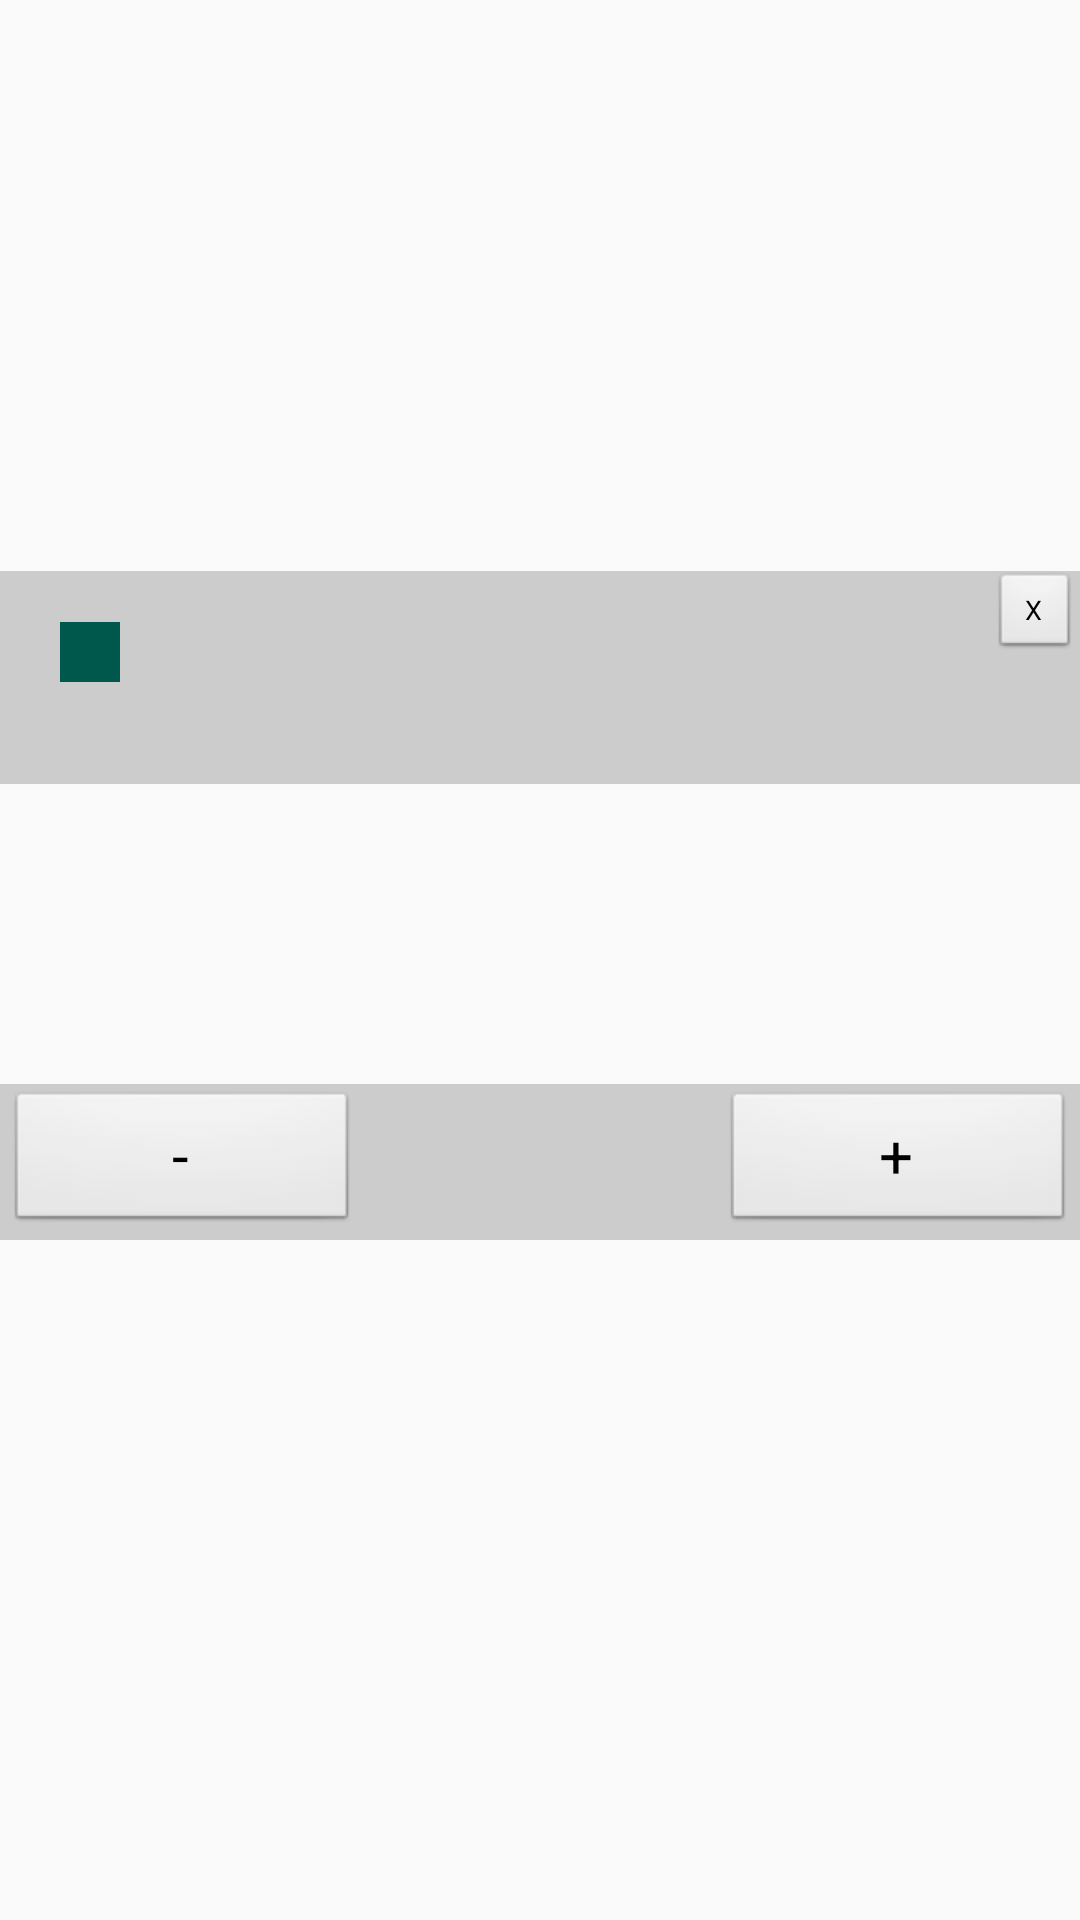

The Android layout XML behind this screen, and the referenced resources:
<!-- AndroidManifest.xml: application theme AppTheme -->
<!-- res/layout/card_details_activity.xml -->
<?xml version="1.0" encoding="utf-8"?>
<FrameLayout xmlns:android="http://schemas.android.com/apk/res/android"
    xmlns:tools="http://schemas.android.com/tools"
    android:id="@+id/container"
    android:layout_width="300dp"
    android:layout_height="500dp"
    android:layout_gravity="center_vertical|center_horizontal"
    android:foregroundGravity="center_horizontal"
    android:theme="@style/TransparentTheme"
    tools:context=".activities.CardDetailsActivity">

    <LinearLayout
        android:layout_width="match_parent"
        android:layout_height="wrap_content"
        android:orientation="vertical">

        <ImageView
            android:id="@+id/card_details_imageview"
            android:layout_height="200dp"
            android:layout_width="wrap_content"
            android:layout_gravity="top|center_horizontal"/>

        <FrameLayout
            android:id="@+id/titlebar_frame"
            android:layout_width="match_parent"
            android:layout_height="wrap_content"
            android:layout_gravity="end"
            android:foregroundGravity="top|right"
            android:background="@color/colorBackgroundLight"
            android:layout_marginTop="-10dp"
            android:paddingBottom="15dp"
            android:translationZ="-1dp">

            <Button
                android:layout_width="30dp"
                android:layout_height="30dp"
                android:layout_gravity="top|end"
                android:onClick="onClose"
                android:text="@string/close"
                android:textSize="9sp"/>


            <LinearLayout
                android:layout_width="match_parent"
                android:layout_height="match_parent"
                android:layout_gravity="center_horizontal"
                android:layout_marginTop="10dp"
                android:foregroundGravity="center_horizontal"
                android:gravity="center_horizontal"
                android:orientation="vertical">

                <FrameLayout
                    android:layout_width="match_parent"
                    android:layout_height="match_parent"
                    android:layout_gravity="center_horizontal"
                    android:layout_marginTop="7dp"
                    android:foregroundGravity="center_horizontal"
                    android:gravity="center_horizontal"
                    android:orientation="horizontal">

                    <TextView
                        android:id="@+id/cost_textview"
                        android:layout_width="20dp"
                        android:layout_height="20dp"
                        android:layout_marginLeft="20dp"
                        android:layout_marginStart="20dp"
                        android:layout_gravity="top|start"
                        android:background="@color/colorPrimaryDark"
                        android:textStyle="bold"
                        android:textSize="14sp"
                        android:gravity="center"/>

                    <TextView
                        android:id="@+id/name_textview"
                        android:layout_width="match_parent"
                        android:layout_height="wrap_content"
                        android:layout_gravity="center_horizontal"
                        android:foregroundGravity="center_horizontal"
                        android:textAlignment="center"
                        android:textColor="@color/colorPrimaryDark"
                        android:textStyle="bold" />

                </FrameLayout>

                <TextView
                    android:id="@+id/sub_textview"
                    android:layout_width="match_parent"
                    android:layout_height="wrap_content"
                    android:layout_gravity="center_horizontal"
                    android:foregroundGravity="center_horizontal"
                    android:textAlignment="center"
                    android:textColor="@color/colorPrimaryDark"
                    android:textStyle="italic" />

            </LinearLayout>

        </FrameLayout>

        <ScrollView
            android:id="@+id/desc_scrollview"
            android:layout_width="match_parent"
            android:layout_height="100dp">
            <TextView
                android:id="@+id/desc_textview"
                android:layout_width="match_parent"
                android:layout_height="wrap_content"
                android:paddingLeft="20dp"
                android:paddingTop="10dp"
                android:paddingBottom="10dp"
                android:paddingRight="20dp"
                android:paddingStart="20dp"
                android:paddingEnd="20dp"
                android:scrollbars="vertical"
                android:textColor="@color/textLight"
                android:enabled="false"
                android:background="@android:color/transparent"/>
        </ScrollView>

        <LinearLayout
            android:id="@+id/counter_layout"
            android:layout_width="match_parent"
            android:layout_height="wrap_content"
            android:orientation="horizontal"
            android:background="@color/colorBackgroundLight">
            
            <Button
                android:layout_width="0dp"
                android:layout_height="wrap_content"
                android:layout_weight="1"
                android:text="@string/decrement"
                android:layout_margin="2dp"
                android:foregroundGravity="center"
                android:gravity="center"
                android:textSize="20sp"
                android:onClick="onDecrement"/>

            <TextView
                android:id="@+id/card_count_textview"
                android:layout_width="0dp"
                android:layout_height="match_parent"
                android:layout_gravity="center"
                android:layout_marginTop="4dp"
                android:layout_marginBottom="4dp"
                android:layout_weight="1"
                android:foregroundGravity="center"
                android:gravity="center"
                android:textAlignment="center"
                android:textColor="@color/colorPrimaryDark"
                android:textSize="18sp"
                android:textStyle="bold" />

            <Button
                android:layout_width="0dp"
                android:layout_height="wrap_content"
                android:layout_weight="1"
                android:layout_margin="2dp"
                android:text="@string/increment"
                android:foregroundGravity="center"
                android:gravity="center"
                android:textSize="20sp"
                android:onClick="onIncrement"/>

        </LinearLayout>

        <LinearLayout
            android:id="@+id/selectcard_layout"
            android:layout_width="match_parent"
            android:layout_height="wrap_content"
            android:visibility="gone"
            android:orientation="vertical"
            android:background="@color/colorBackgroundDark">

            <TextView
                android:layout_width="match_parent"
                android:layout_height="wrap_content"
                android:text="@string/cardselecthint"
                android:textStyle="bold"
                android:textAlignment="center"/>

            <LinearLayout
                android:layout_width="match_parent"
                android:layout_height="match_parent"
                android:orientation="horizontal">

                <Button
                    android:id="@+id/select1button"
                    android:layout_width="0dp"
                    android:layout_height="wrap_content"
                    android:layout_weight="1"
                    android:text="@string/cardselect1"
                    android:layout_margin="2dp"
                    android:foregroundGravity="center"
                    android:gravity="center"
                    android:textSize="28sp"
                    android:onClick="onSelectCard"/>

                <Button
                    android:id="@+id/select2button"
                    android:layout_width="0dp"
                    android:layout_height="wrap_content"
                    android:layout_weight="1"
                    android:text="@string/cardselect2"
                    android:layout_margin="2dp"
                    android:foregroundGravity="center"
                    android:gravity="center"
                    android:textSize="28sp"
                    android:onClick="onSelectCard"/>

                <Button
                    android:id="@+id/select3button"
                    android:layout_width="0dp"
                    android:layout_height="wrap_content"
                    android:layout_weight="1"
                    android:text="@string/cardselect3"
                    android:layout_margin="2dp"
                    android:foregroundGravity="center"
                    android:gravity="center"
                    android:textSize="28sp"
                    android:onClick="onSelectCard"/>

            </LinearLayout>
    </LinearLayout>

    </LinearLayout>

</FrameLayout>
<!-- resources referenced by this layout -->
<resources>
  <color name="colorBackgroundDark">#3E3E3E</color>
  <color name="colorBackgroundLight">#CCC</color>
  <color name="colorPrimaryDark">#00574B</color>
  <color name="textLight">#DDD</color>
  <string name="cardselect1">1</string>
  <string name="cardselect2">2</string>
  <string name="cardselect3">3</string>
  <string name="cardselecthint">Select:</string>
  <string name="close">X</string>
  <string name="decrement">-</string>
  <string name="increment">+</string>
  <style name="TransparentTheme" parent="@android:style/Theme.Dialog">
          <item name="android:windowIsTranslucent">true</item>
          <item name="android:windowBackground">@android:color/transparent</item>
          <item name="android:windowNoTitle">true</item>
          <item name="android:windowIsFloating">true</item>
          <item name="android:windowCloseOnTouchOutside">false</item>
      </style>
  <style name="AppTheme" parent="Theme.AppCompat.Light.DarkActionBar">
          
          <item name="colorPrimary">@color/colorPrimary</item>
          <item name="colorPrimaryDark">@color/colorPrimaryDark</item>
          <item name="colorAccent">@color/colorAccent</item>
      </style>
  <color name="colorPrimary">#008577</color>
  <color name="colorAccent">#D81B60</color>
</resources>
